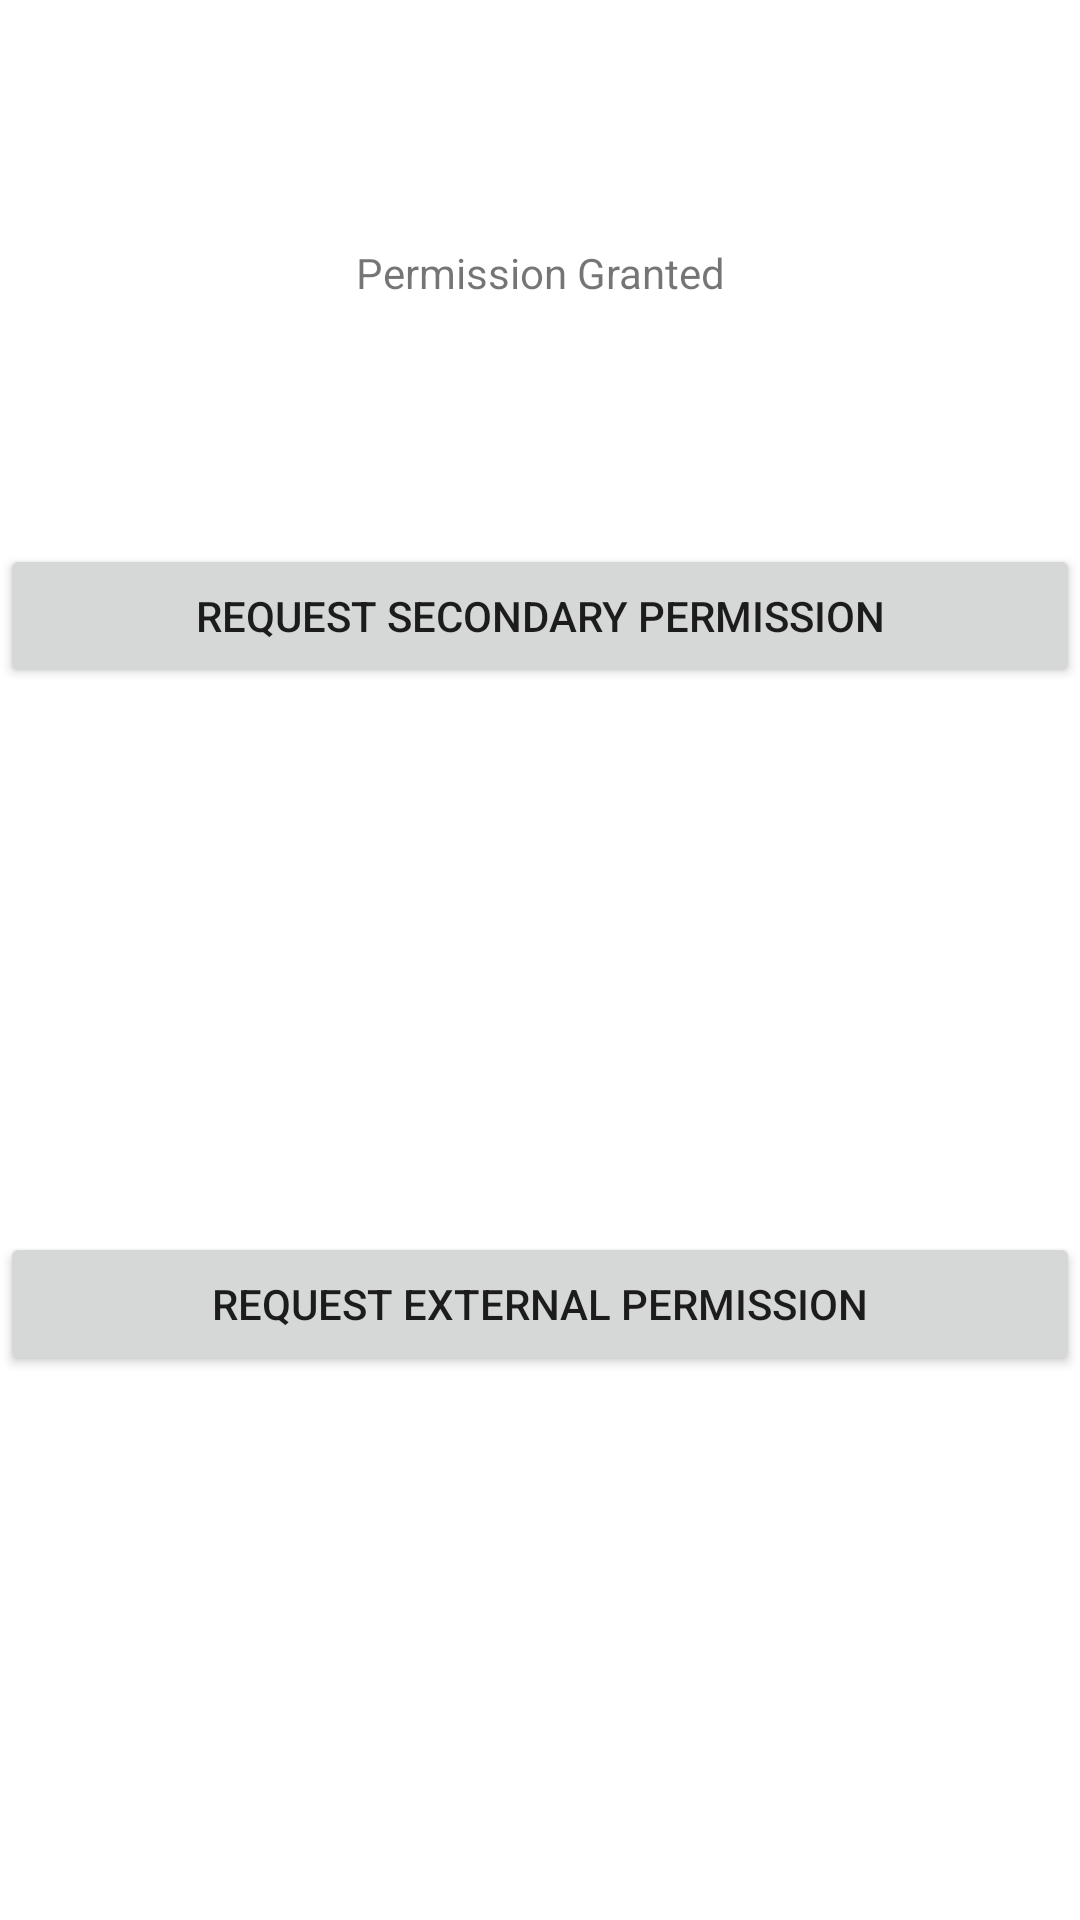

Here is an Android app screen rendered from its layout file. Give the layout XML and the strings, colors and styles it references.
<!-- AndroidManifest.xml: application theme Theme.ActivityResultContract -->
<!-- res/layout/fragment_granted_permissions.xml -->
<?xml version="1.0" encoding="utf-8"?>
<androidx.constraintlayout.widget.ConstraintLayout xmlns:android="http://schemas.android.com/apk/res/android"
    xmlns:app="http://schemas.android.com/apk/res-auto"
    xmlns:tools="http://schemas.android.com/tools"
    android:layout_width="match_parent"
    android:layout_height="match_parent"
    tools:context=".GrantedPermissionsFragment">

    <TextView
        android:id="@+id/main_permission"
        android:layout_width="wrap_content"
        android:layout_height="wrap_content"
        android:text="@string/permission_granted"
        app:layout_constraintBottom_toTopOf="@id/request_secondary"
        app:layout_constraintEnd_toEndOf="parent"
        app:layout_constraintStart_toStartOf="parent"
        app:layout_constraintTop_toTopOf="parent" />

    <Button
        android:id="@+id/request_secondary"
        android:layout_width="0dp"
        android:layout_height="wrap_content"
        android:text="@string/request_secondary_permission"
        app:layout_constraintBottom_toTopOf="@id/secondary_permission"
        app:layout_constraintEnd_toEndOf="parent"
        app:layout_constraintStart_toStartOf="parent"
        app:layout_constraintTop_toBottomOf="@id/main_permission" />

    <TextView
        android:id="@+id/secondary_permission"
        android:layout_width="wrap_content"
        android:layout_height="wrap_content"
        app:layout_constraintBottom_toTopOf="@id/request_external"
        app:layout_constraintEnd_toEndOf="parent"
        app:layout_constraintStart_toStartOf="parent"
        app:layout_constraintTop_toBottomOf="@id/request_secondary" />

    <Button
        android:id="@+id/request_external"
        android:layout_width="0dp"
        android:layout_height="wrap_content"
        android:text="@string/request_external_permission"
        app:layout_constraintBottom_toTopOf="@id/external_permission"
        app:layout_constraintEnd_toEndOf="parent"
        app:layout_constraintStart_toStartOf="parent"
        app:layout_constraintTop_toBottomOf="@id/secondary_permission" />

    <TextView
        android:id="@+id/external_permission"
        android:layout_width="wrap_content"
        android:layout_height="wrap_content"
        app:layout_constraintBottom_toBottomOf="parent"
        app:layout_constraintEnd_toEndOf="parent"
        app:layout_constraintStart_toStartOf="parent"
        app:layout_constraintTop_toBottomOf="@id/request_external" />

</androidx.constraintlayout.widget.ConstraintLayout>
<!-- resources referenced by this layout -->
<resources>
  <string name="permission_granted">Permission Granted</string>
  <string name="request_external_permission">Request External Permission</string>
  <string name="request_secondary_permission">Request Secondary Permission</string>
  <style name="Theme.ActivityResultContract" parent="Theme.MaterialComponents.DayNight.DarkActionBar">
          
          <item name="colorPrimary">@color/saGreen</item>
          <item name="colorPrimaryDark">@color/saGreenDark</item>
          <item name="colorOnPrimary">@color/white</item>
          
          <item name="android:statusBarColor" tools:targetApi="l">?attr/colorPrimaryDark</item>
          
      </style>
  <!-- not gathered from this repository: default colours our renderer supplied (Android Studio template values) -->
  <color name="white">#FFFFFFFF</color>
</resources>
